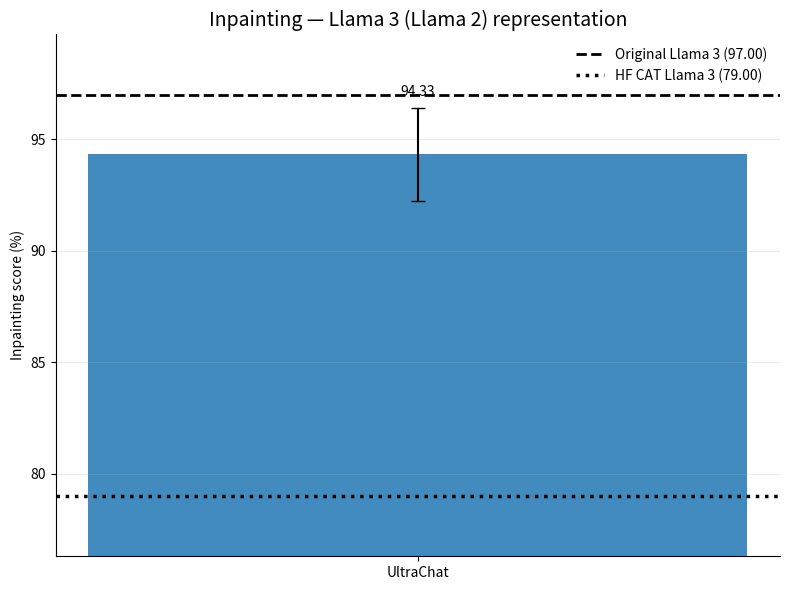
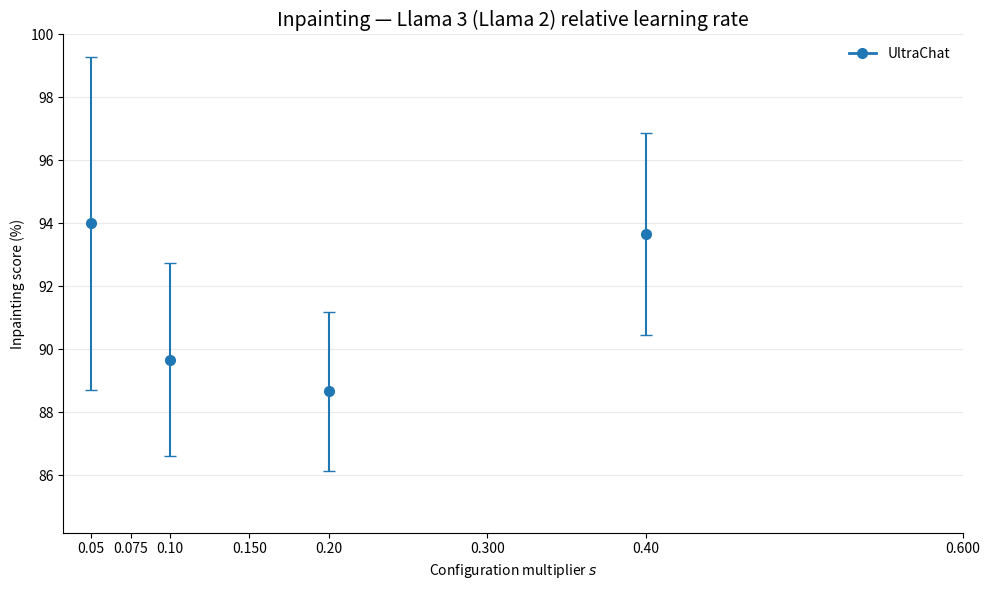

These figures' Python source, in order: (Note: this script raises an exception after producing the figures.)
import numpy as np
import matplotlib.pyplot as plt

from pathlib import Path
from matplotlib.backends.backend_pdf import PdfPages


# ============================================================
# Configuration
# ============================================================

MODEL_NAME = "Llama 3 (Llama 2)"
METRIC_NAME = "Inpainting"

COLOR = "C0"


# ============================================================
# Representation
# ============================================================

github = (94.33, 2.08)

references = {
    "Original Llama 3": 97.00,
    "HuggingFace CAT Llama 3": 79.00,
}


# ============================================================
# Relative learning-rate representation
#
# Results are reported only at:
#
# eps = 0.05, 0.10, 0.20, 0.40
#
# The intermediate epsilon values:
#
# 0.075, 0.150, 0.300, 0.600
#
# have no Inpainting result.
# ============================================================

eps = np.array([
    0.05,
    0.075,
    0.10,
    0.150,
    0.20,
    0.300,
    0.40,
    0.600,
])

relative_y = np.array([
    94.00,
    np.nan,
    89.67,
    np.nan,
    88.67,
    np.nan,
    93.67,
    np.nan,
])

relative_err = np.array([
    5.29,
    np.nan,
    3.06,
    np.nan,
    2.52,
    np.nan,
    3.21,
    np.nan,
])


# ============================================================
# Representation plot
# ============================================================

def plot_representation():
    fig, ax = plt.subplots(figsize=(8, 6))

    value, error = github

    original = references["Original Llama 3"]
    hf = references["HuggingFace CAT Llama 3"]

    # --------------------------------------------------------
    # GitHub Llama 3 bar
    # --------------------------------------------------------

    bar = ax.bar(
        [0],
        [value],
        yerr=[error],
        capsize=5,
        width=0.55,
        color=COLOR,
        alpha=0.85,
    )[0]

    # --------------------------------------------------------
    # Reference lines
    # --------------------------------------------------------

    ax.axhline(
        original,
        color="black",
        linestyle="--",
        linewidth=2,
        label=f"Original Llama 3 ({original:.2f})",
    )

    ax.axhline(
        hf,
        color="black",
        linestyle=":",
        linewidth=2.5,
        label=f"HF CAT Llama 3 ({hf:.2f})",
    )

    # --------------------------------------------------------
    # Axis range
    # --------------------------------------------------------

    all_values = [
        value - error,
        value + error,
        original,
        hf,
    ]

    ymin = min(all_values)
    ymax = max(all_values)

    padding = max(
        (ymax - ymin) * 0.15,
        1.0,
    )

    ax.set_ylim(
        ymin - padding,
        ymax + padding,
    )

    # --------------------------------------------------------
    # Numerical value
    # --------------------------------------------------------

    ax.text(
        bar.get_x() + bar.get_width() / 2,
        value + error + padding * 0.15,
        f"{value:.2f}",
        ha="center",
        va="bottom",
        fontsize=10,
    )

    # --------------------------------------------------------
    # X axis
    # --------------------------------------------------------

    ax.set_xticks([0])

    ax.set_xticklabels([
        "UltraChat"
    ])

    # --------------------------------------------------------
    # Labels / styling
    # --------------------------------------------------------

    ax.set_ylabel(
        f"{METRIC_NAME} score (%)"
    )

    ax.set_title(
        f"{METRIC_NAME} — {MODEL_NAME} representation",
        fontsize=14,
    )

    ax.grid(
        axis="y",
        alpha=0.25,
    )

    ax.spines["top"].set_visible(False)
    ax.spines["right"].set_visible(False)

    ax.legend(
        frameon=False,
        loc="best",
    )

    fig.tight_layout()

    return fig


# ============================================================
# Relative learning-rate plot
# ============================================================

def plot_relative_lr():
    fig, ax = plt.subplots(figsize=(10, 6))

    # --------------------------------------------------------
    # Plot
    #
    # NaN values ensure that missing measurements are not
    # accidentally treated as real observations.
    # --------------------------------------------------------

    ax.plot(
        eps,
        relative_y,
        marker="o",
        markersize=7,
        linewidth=2,
        color=COLOR,
        label="UltraChat",
    )

    # --------------------------------------------------------
    # Error bars only for measured points
    # --------------------------------------------------------

    valid = (
        ~np.isnan(relative_y)
        & ~np.isnan(relative_err)
    )

    ax.errorbar(
        eps[valid],
        relative_y[valid],
        yerr=relative_err[valid],
        fmt="none",
        capsize=4,
        color=COLOR,
    )

    # --------------------------------------------------------
    # Adaptive y-axis
    # --------------------------------------------------------

    lower = (
        relative_y[valid]
        - relative_err[valid]
    )

    upper = (
        relative_y[valid]
        + relative_err[valid]
    )

    ymin = np.min(lower)
    ymax = np.max(upper)

    padding = max(
        (ymax - ymin) * 0.15,
        1.0,
    )

    ax.set_ylim(
        max(0, ymin - padding),
        min(100, ymax + padding),
    )

    # --------------------------------------------------------
    # X axis
    # --------------------------------------------------------

    ax.set_xlabel(
        r"Configuration multiplier $s$"
    )

    ax.set_xticks(eps)

    ax.set_xticklabels([
        "0.05",
        "0.075",
        "0.10",
        "0.150",
        "0.20",
        "0.300",
        "0.40",
        "0.600",
    ])

    # --------------------------------------------------------
    # Labels / styling
    # --------------------------------------------------------

    ax.set_ylabel(
        f"{METRIC_NAME} score (%)"
    )

    ax.set_title(
        f"{METRIC_NAME} — {MODEL_NAME} relative learning rate",
        fontsize=14,
    )

    ax.grid(
        axis="y",
        alpha=0.25,
    )

    ax.spines["top"].set_visible(False)
    ax.spines["right"].set_visible(False)

    ax.legend(
        frameon=False,
    )

    fig.tight_layout()

    return fig


# ============================================================
# Generate
# ============================================================

figures = [
    plot_representation(),
    plot_relative_lr(),
]


# ============================================================
# Save to ONE multipage PDF
# ============================================================

script_path = Path(__file__).resolve()
pdf_path = script_path.with_suffix(".pdf")

with PdfPages(pdf_path) as pdf:
    for fig in figures:
        pdf.savefig(
            fig,
            bbox_inches="tight",
        )

print(
    f"Saved {len(figures)} figures to:\n"
    f"{pdf_path}"
)


# ============================================================
# Display
# ============================================================

plt.show()
